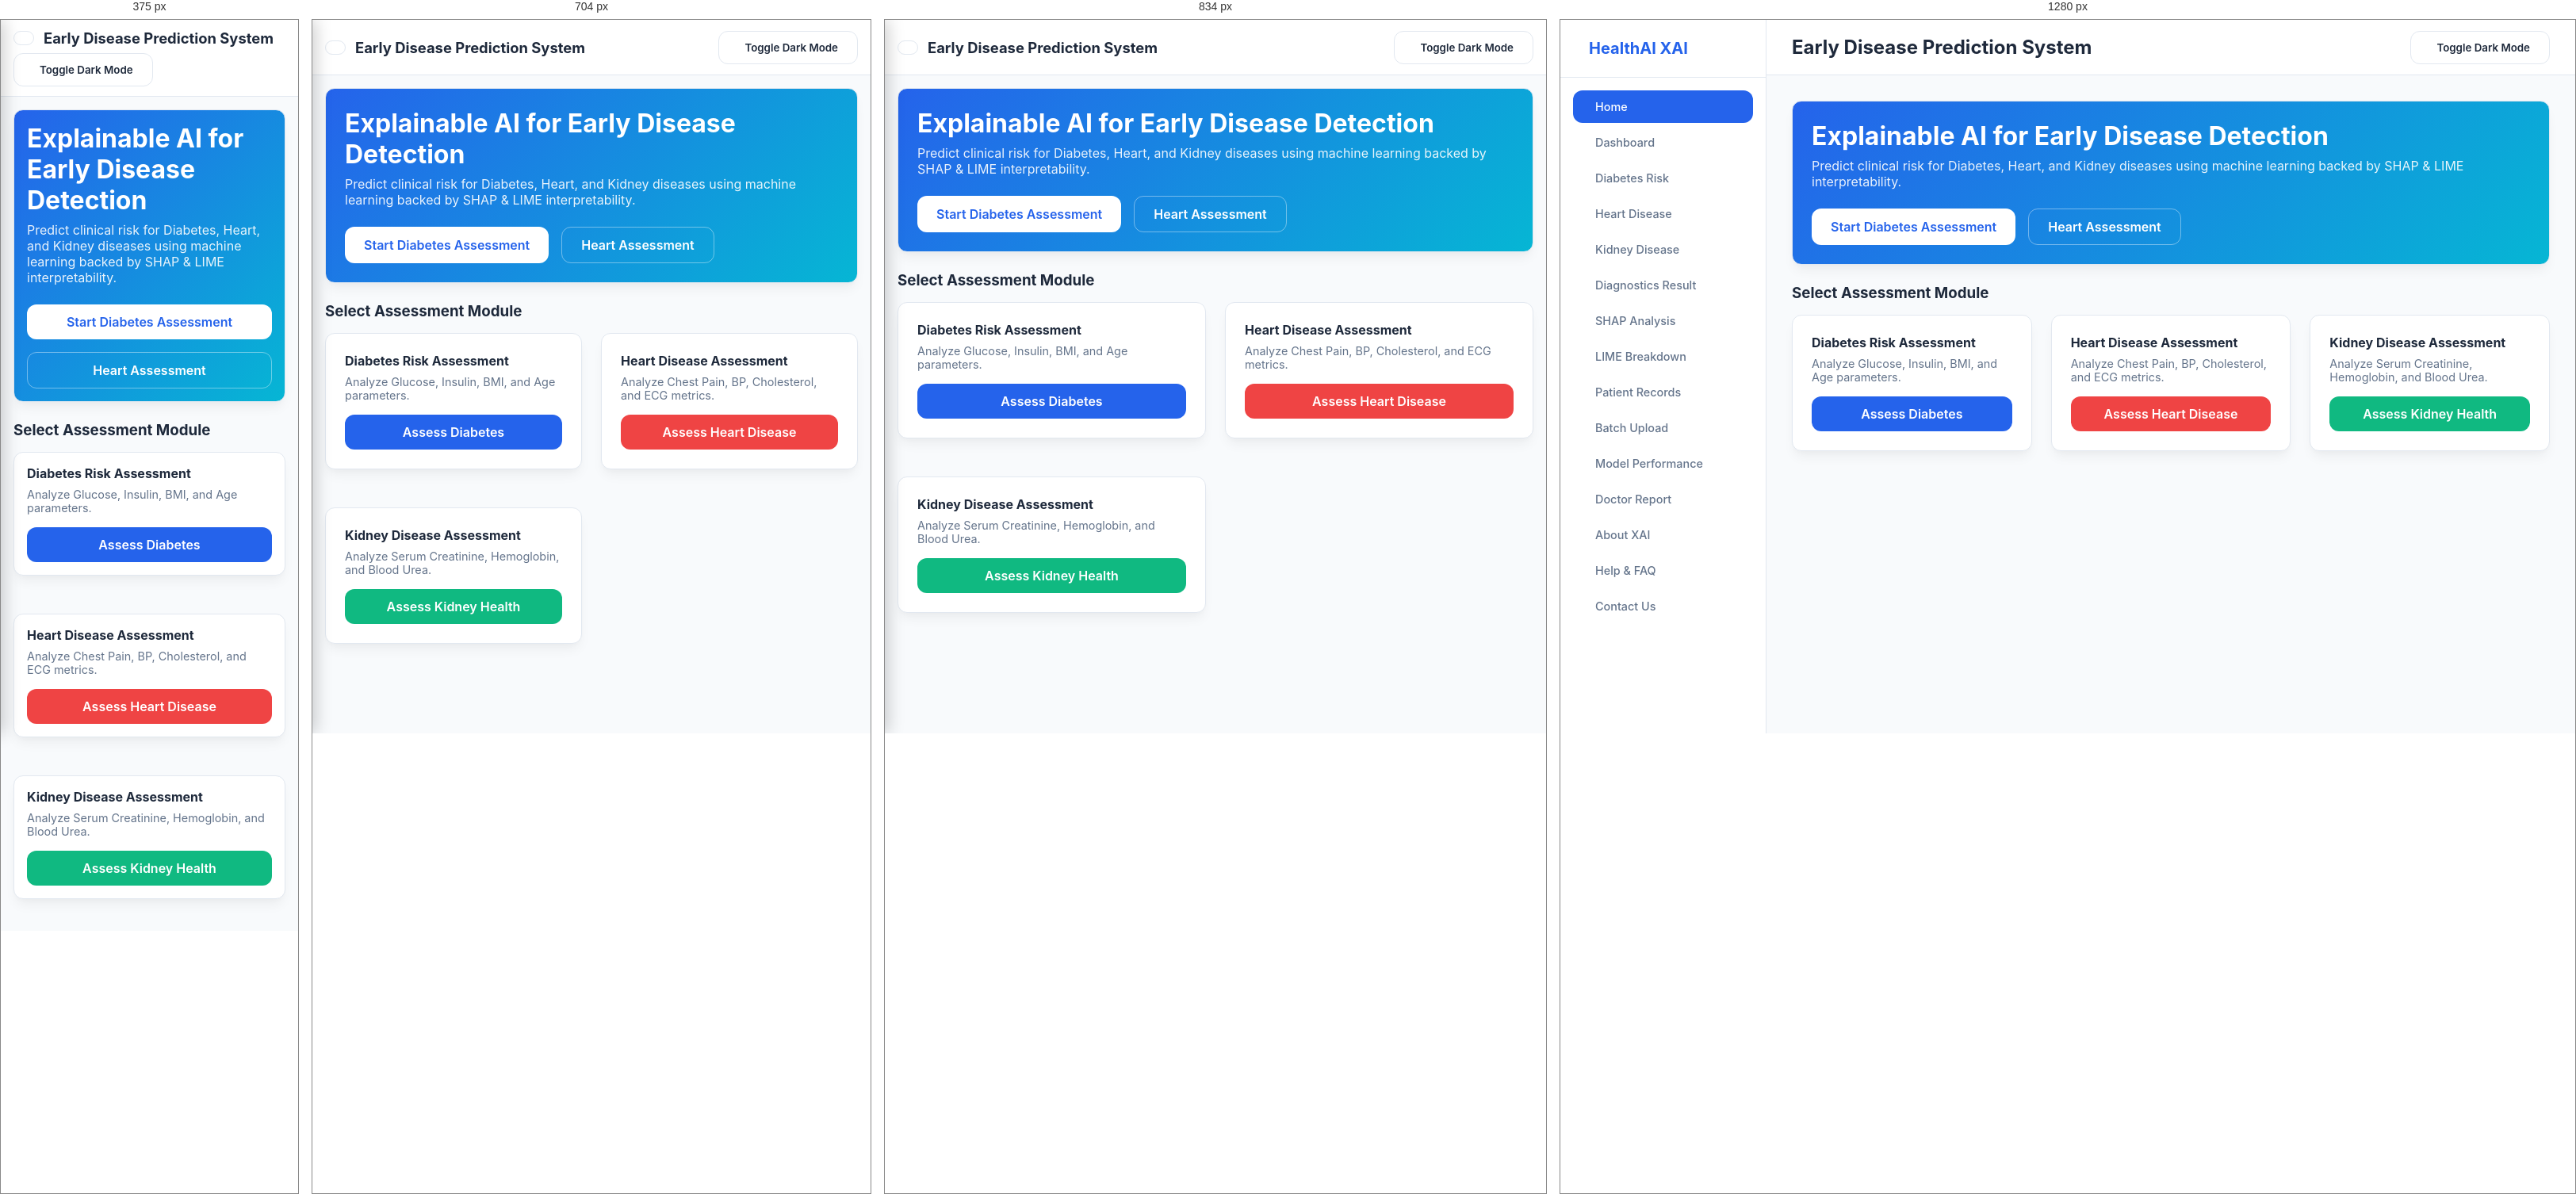
Rendered at 375 px, 704 px, 834 px and 1280 px, left to right.

<!-- file: home.html -->
<!DOCTYPE html>
<html lang="en">
<head>
    <meta charset="UTF-8">
    <meta name="viewport" content="width=device-width, initial-scale=1.0">
    <title>HealthAI - Early Disease Prediction & XAI</title>
    <link rel="stylesheet" href="../css/styles.css">
    <link rel="stylesheet" href="../css/responsive.css">
    <link rel="stylesheet" href="https://cdnjs.cloudflare.com/ajax/libs/font-awesome/6.4.0/css/all.min.css">
</head>
<body>

    <!-- Sidebar Navigation -->
    <aside class="sidebar">
        <div class="brand">
            <i class="fa-solid fa-heart-pulse"></i> HealthAI XAI
        </div>
        <ul class="nav-links">
            <li class="nav-item"><a href="home.html" class="active"><i class="fa-solid fa-house"></i> Home</a></li>
            <li class="nav-item"><a href="dashboard.html"><i class="fa-solid fa-chart-line"></i> Dashboard</a></li>
            <li class="nav-item"><a href="diabetes-predict.html"><i class="fa-solid fa-syringe"></i> Diabetes Risk</a></li>
            <li class="nav-item"><a href="heart-predict.html"><i class="fa-solid fa-heart-crack"></i> Heart Disease</a></li>
            <li class="nav-item"><a href="kidney-predict.html"><i class="fa-solid fa-vial-circle-check"></i> Kidney Disease</a></li>
            <li class="nav-item"><a href="diagnosis-result.html"><i class="fa-solid fa-file-medical"></i> Diagnostics Result</a></li>
            <li class="nav-item"><a href="shap-explain.html"><i class="fa-solid fa-brain"></i> SHAP Analysis</a></li>
            <li class="nav-item"><a href="lime-explain.html"><i class="fa-solid fa-magnifying-glass-chart"></i> LIME Breakdown</a></li>
            <li class="nav-item"><a href="patient-records.html"><i class="fa-solid fa-hospital-user"></i> Patient Records</a></li>
            <li class="nav-item"><a href="batch-predict.html"><i class="fa-solid fa-file-csv"></i> Batch Upload</a></li>
            <li class="nav-item"><a href="model-metrics.html"><i class="fa-solid fa-square-poll-vertical"></i> Model Performance</a></li>
            <li class="nav-item"><a href="doctor-consult.html"><i class="fa-solid fa-user-doctor"></i> Doctor Report</a></li>
            <li class="nav-item"><a href="about-xai.html"><i class="fa-solid fa-circle-info"></i> About XAI</a></li>
            <li class="nav-item"><a href="help-faq.html"><i class="fa-solid fa-circle-question"></i> Help & FAQ</a></li>
            <li class="nav-item"><a href="contact.html"><i class="fa-solid fa-envelope"></i> Contact Us</a></li>
        </ul>
    </aside>

    <!-- Main Content Area -->
    <div class="main-content">
        <header>
            <div style="display: flex; align-items: center; gap: 0.75rem;">
                <!-- Responsive Nav Toggle Button -->
                <button id="nav-toggle" class="btn btn-secondary" style="padding: 0.5rem 0.75rem;">
                    <i class="fa-solid fa-bars"></i>
                </button>
                <h2>Early Disease Prediction System</h2>
            </div>
            <button id="theme-toggle" class="btn btn-secondary">
                <i class="fa-solid fa-moon"></i> Toggle Dark Mode
            </button>
        </header>

        <div class="content-wrapper">
            <!-- Hero Card -->
            <div class="card hero-card" style="background: linear-gradient(135deg, #2563eb 0%, #06b6d4 100%); color: white;">
                <h1 style="font-size: 2rem; margin-bottom: 0.5rem;">Explainable AI for Early Disease Detection</h1>
                <p style="margin-bottom: 1.5rem; opacity: 0.9;">Predict clinical risk for Diabetes, Heart, and Kidney diseases using machine learning backed by SHAP & LIME interpretability.</p>
                <div class="hero-actions" style="display: flex; gap: 1rem; flex-wrap: wrap;">
                    <a href="diabetes-predict.html" class="btn" style="background: white; color: #2563eb;">Start Diabetes Assessment</a>
                    <a href="heart-predict.html" class="btn btn-secondary" style="color: white; border-color: rgba(255,255,255,0.4);">Heart Assessment</a>
                </div>
            </div>

            <!-- Diagnostic Quick Links Grid -->
            <h3 style="margin-bottom: 1rem;">Select Assessment Module</h3>
            <div class="grid-3">
                <div class="card">
                    <i class="fa-solid fa-syringe" style="font-size: 2rem; color: #2563eb; margin-bottom: 1rem;"></i>
                    <h4>Diabetes Risk Assessment</h4>
                    <p style="color: var(--text-muted); margin: 0.5rem 0 1rem 0; font-size: 0.9rem;">Analyze Glucose, Insulin, BMI, and Age parameters.</p>
                    <a href="diabetes-predict.html" class="btn btn-primary" style="width: 100%; justify-content: center;">Assess Diabetes</a>
                </div>

                <div class="card">
                    <i class="fa-solid fa-heart-pulse" style="font-size: 2rem; color: #ef4444; margin-bottom: 1rem;"></i>
                    <h4>Heart Disease Assessment</h4>
                    <p style="color: var(--text-muted); margin: 0.5rem 0 1rem 0; font-size: 0.9rem;">Analyze Chest Pain, BP, Cholesterol, and ECG metrics.</p>
                    <a href="heart-predict.html" class="btn btn-primary" style="width: 100%; justify-content: center; background-color: #ef4444; border-color: #ef4444;">Assess Heart Disease</a>
                </div>

                <div class="card">
                    <i class="fa-solid fa-microscope" style="font-size: 2rem; color: #10b981; margin-bottom: 1rem;"></i>
                    <h4>Kidney Disease Assessment</h4>
                    <p style="color: var(--text-muted); margin: 0.5rem 0 1rem 0; font-size: 0.9rem;">Analyze Serum Creatinine, Hemoglobin, and Blood Urea.</p>
                    <a href="kidney-predict.html" class="btn btn-primary" style="width: 100%; justify-content: center; background-color: #10b981; border-color: #10b981;">Assess Kidney Health</a>
                </div>
            </div>
        </div>
    </div>

    <script src="../js/main.js"></script>
</body>
</html>

/* @media block from styles.css */
@media (max-width: 768px) {
  .grid-2 {
    grid-template-columns: 1fr !important;
  }
}

/* @media block from responsive.css */
@media (max-width: 1024px) {
  .grid-4,
  .grid-3 {
    grid-template-columns: repeat(2, 1fr);
  }

  .metrics-grid {
    grid-template-columns: repeat(2, 1fr);
  }

  .dashboard-grid {
    grid-template-columns: 1fr;
  }

  .content-wrapper {
    padding: 1.5rem;
  }
}

/* @media block from responsive.css */
@media (max-width: 900px) {
  #nav-toggle {
    display: inline-flex;
    align-items: center;
    justify-content: center;
  }

  /* Off-canvas Sidebar */
  .sidebar {
    position: fixed;
    top: 0;
    left: 0;
    height: 100vh;
    transform: translateX(-100%);
    box-shadow: 4px 0 20px rgba(0, 0, 0, 0.2);
    z-index: 1000;
    transition: transform 0.3s ease-in-out;
  }

  .sidebar.active {
    transform: translateX(0);
  }

  /* Full-width Main Content Container */
  .main-content {
    margin-left: 0 !important;
    width: 100% !important;
    min-width: 0;
  }

  header {
    padding: 0 1rem;
    gap: 0.5rem;
  }

  header h2 {
    font-size: 1.15rem;
    white-space: nowrap;
    overflow: hidden;
    text-overflow: ellipsis;
  }

  .content-wrapper {
    padding: 1rem;
  }

  /* Grid Adjustments for Forms and Metric Cards */
  .grid-2 {
    grid-template-columns: 1fr;
  }

  /* Doctor Consult Header Button Alignment */
  .report-header {
    flex-direction: column;
    align-items: flex-start;
    gap: 0.75rem;
  }
}

/* @media block from responsive.css */
@media (max-width: 640px) {
  /* Single Column Collapse for All Grids */
  .grid-4,
  .grid-3,
  .grid-2,
  .metrics-grid,
  .dashboard-grid {
    grid-template-columns: 1fr !important;
  }

  header {
    flex-wrap: wrap;
    height: auto;
    padding: 0.75rem 1rem;
  }

  .hero-card {
    padding: 1.25rem 1rem;
  }

  .hero-card h1 {
    font-size: 1.35rem;
  }

  .hero-actions {
    flex-direction: column;
    width: 100%;
  }

  .hero-actions .btn {
    width: 100%;
    justify-content: center;
  }

  .card {
    padding: 1rem;
  }

  /* Input fields full width */
  .form-group input,
  .form-group select,
  .form-group textarea {
    width: 100%;
  }
}